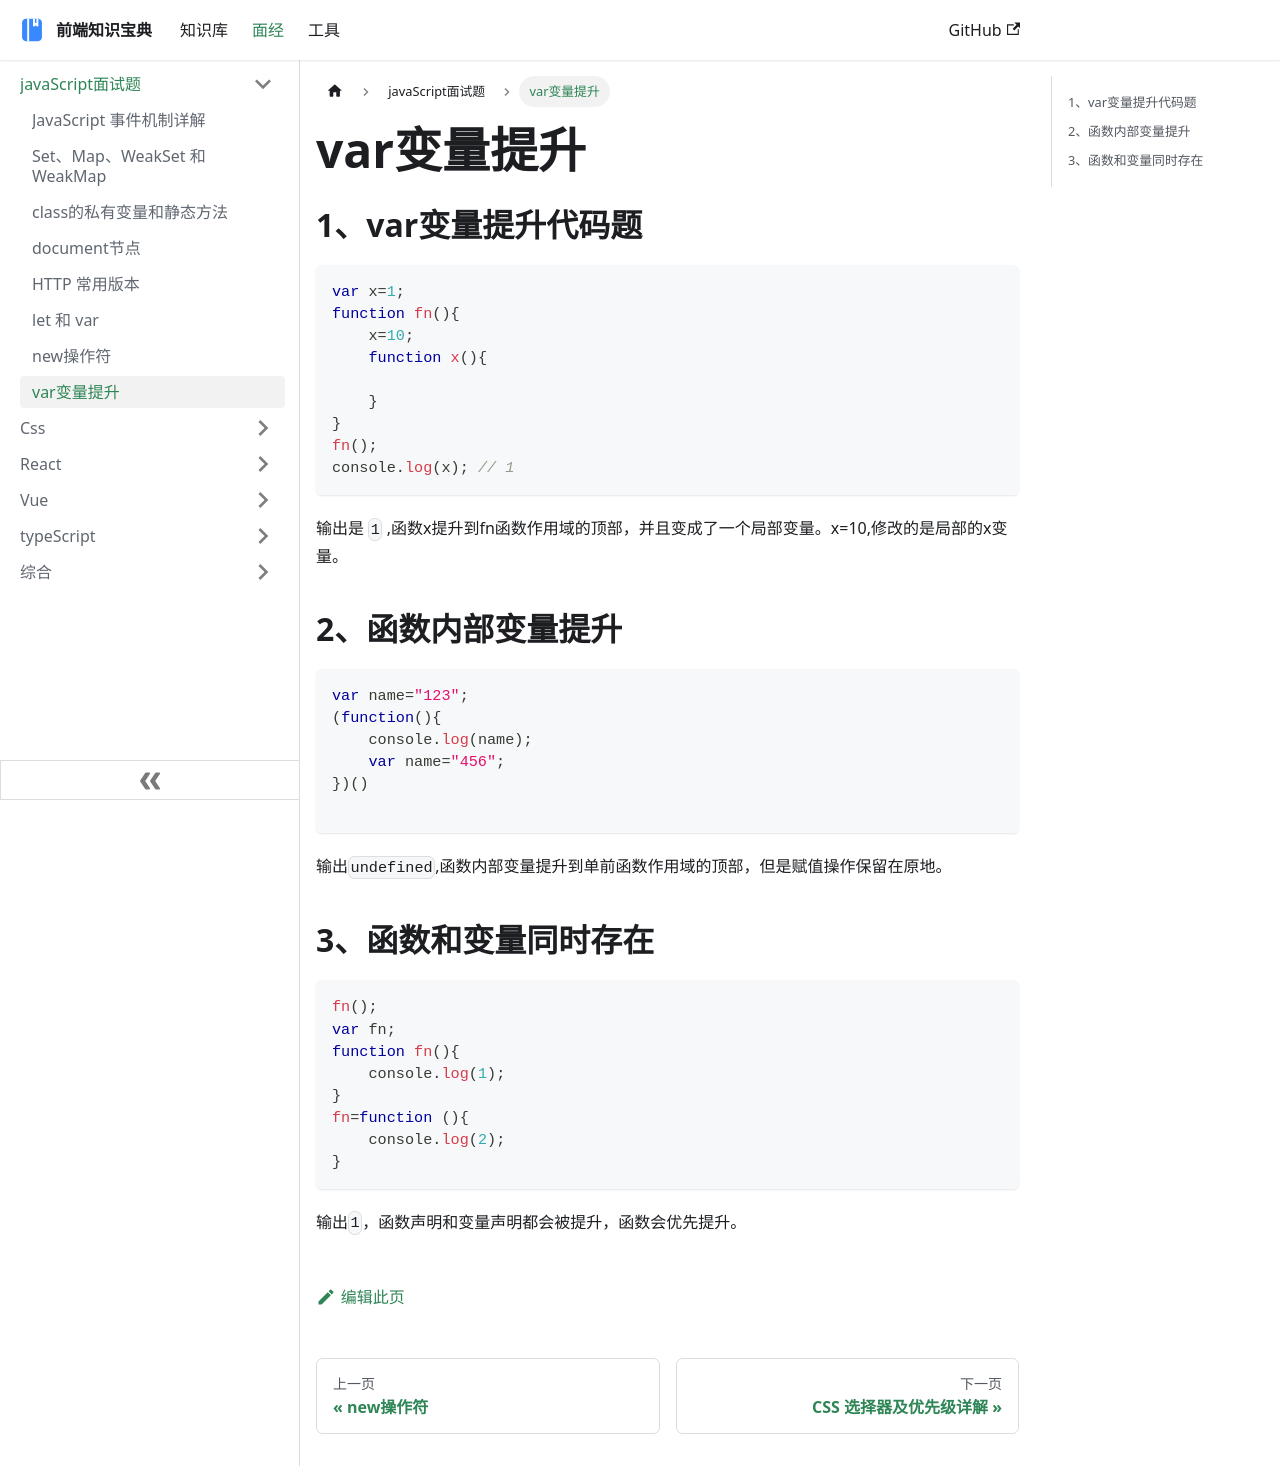

repository: ddz12123/ddz12123.github.io · page: docs/面试题/javaScript/var/index.html · generator: docusaurus

# var变量提升

## 1、var变量提升代码题
```javascript
var x=1;
function fn(){
    x=10;
    function x(){
        
    }
}
fn();
console.log(x); // 1
```
输出是 `1` ,函数x提升到fn函数作用域的顶部，并且变成了一个局部变量。x=10,修改的是局部的x变量。

## 2、函数内部变量提升

```javascript
var name="123";
(function(){
    console.log(name);
    var name="456";
})()

```
输出`undefined`,函数内部变量提升到单前函数作用域的顶部，但是赋值操作保留在原地。

## 3、函数和变量同时存在
```javascript
fn();
var fn;
function fn(){
    console.log(1);
}
fn=function (){
    console.log(2);
}
```
输出`1`，函数声明和变量声明都会被提升，函数会优先提升。
